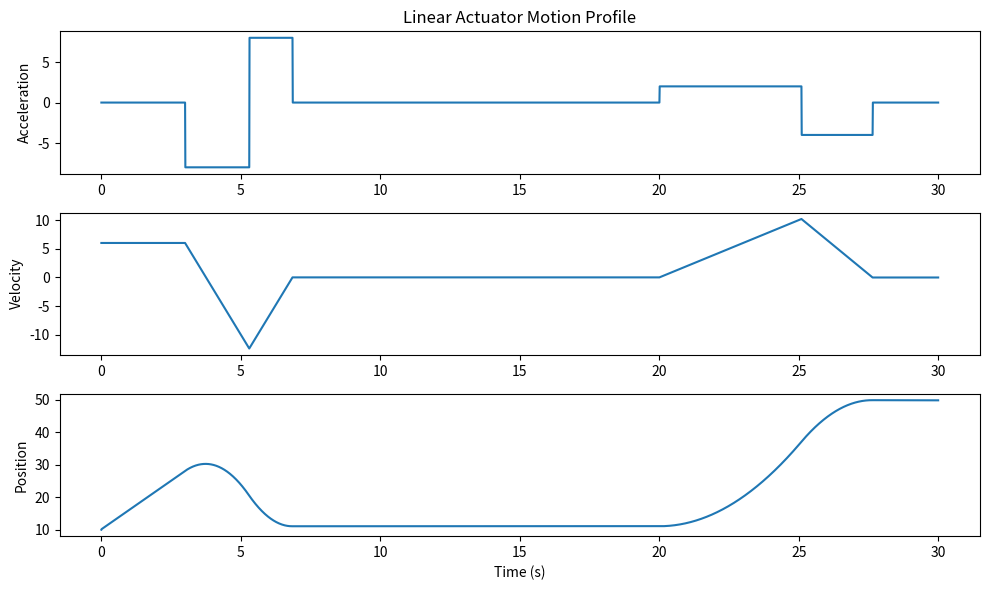

Write Python code to recreate this figure.
from matplotlib import pyplot as plt
import numpy as np
import math


class LinearActuatorSimulator:

    @staticmethod
    def generate_motion_profile(
        user_acceleration,
        user_goal_position,
        user_velocity,
        user_deceleration,
        initial_position,
        initial_velocity,
        ):

      # Ignore signs of user input
        user_acceleration = abs(user_acceleration)
        user_goal_position = abs(user_goal_position)
        user_velocity = abs(user_velocity)
        user_deceleration = abs(user_deceleration)

      # If initial velocity is greater than user velocity, start out decelerating
        if initial_velocity > user_velocity:
            user_acceleration = -user_deceleration

      # Calculate relative values
        relative_goal_position = user_goal_position - initial_position
        relative_user_velocity = user_velocity - initial_velocity

        if relative_goal_position < 0:
            user_acceleration = -user_deceleration
            user_deceleration = -user_deceleration

      # Calculate time and distances to extremes
        time_to_max_velocity = relative_user_velocity / user_acceleration
        distance_to_max_velocity = 0.5 * user_acceleration * time_to_max_velocity ** 2 + initial_velocity * time_to_max_velocity

        time_to_no_velocity = user_velocity / user_deceleration
        distance_to_no_velocity = 0.5 * user_deceleration * time_to_no_velocity ** 2

      # Validate User Input is physically possible
        valid = LinearActuatorSimulator.validate_input(
            user_acceleration,
            user_deceleration,
            user_velocity,
            user_goal_position,
            initial_position,
            initial_velocity,
            time_to_max_velocity,
            time_to_no_velocity,
            )
        if not valid:
            print('Not a valid movement')
            exit()

      # Handle Triangle Motion Profile if necessary
        if abs(distance_to_max_velocity) + abs(distance_to_no_velocity) > relative_goal_position:
            time_to_max_velocity = (math.sqrt(user_deceleration*(user_acceleration + user_deceleration)*(2*user_acceleration*relative_goal_position + initial_velocity**2)) - user_acceleration * initial_velocity - user_deceleration * initial_velocity)/(user_acceleration*(user_acceleration+user_deceleration))
            time_to_no_velocity = (math.sqrt(user_deceleration*(user_acceleration + user_deceleration)*(2*user_acceleration*relative_goal_position + initial_velocity**2)) - user_acceleration * initial_velocity - user_deceleration * initial_velocity)/(user_deceleration*(user_deceleration+user_acceleration))
            const_v_time = 0
            time_under_initial = initial_velocity / user_deceleration
              
      # If not calculate time with no accel
        else:
            const_v_time = (relative_goal_position
                            - (distance_to_no_velocity
                            + distance_to_max_velocity)) / user_velocity
            time_under_initial = 0
            
        total_time = time_to_no_velocity + time_to_max_velocity + const_v_time + time_under_initial
        time_array = [0, time_to_max_velocity, time_to_max_velocity + const_v_time, total_time]
        accelerations = [user_acceleration, 0, -user_deceleration, 0]

        return time_array, accelerations

    @staticmethod
    def validate_input(
        user_acceleration,
        user_deceleration,
        user_velocity,
        user_goal_position,
        initial_position,
        initial_velocity,
        time_to_max_velocity,
        time_to_no_velocity,
        ):
        
        if user_acceleration == 0 or user_deceleration == 0:
            print('Acceleration and Deceleration must be greater than 0')
            return False
        if user_velocity == 0:
            print('Velocity must be greater than 0')
            return False

        return True

    @staticmethod
    def plot_data(
        discretized_times,
        positions,
        velocities,
        discretized_accel,
        ):
        plt.figure(figsize=(10, 6))

        plt.subplot(3, 1, 3)
        plt.plot(discretized_times, positions, label='Position')
        plt.xlabel('Time (s)')
        plt.ylabel('Position')

        plt.subplot(3, 1, 2)
        plt.plot(discretized_times, velocities, label='Velocity')
        plt.ylabel('Velocity')

        plt.subplot(3, 1, 1)
        plt.plot(discretized_times, discretized_accel,
        label='Acceleration')
        plt.title('Linear Actuator Motion Profile')
        plt.ylabel('Acceleration')

        plt.tight_layout()
        plt.show()


class Operations:

    def __init__(self, initial_velocity, initial_position):
        self.last_value = 0
        self.acceleration = 0
        self.acceleration_array = []
        self.initial_velocity = initial_velocity
        self.initial_position = initial_position

    def step(self, acceleration, t):
        deltatime = t - self.last_value
        self.acceleration_array.append(acceleration)
        velocities = np.cumsum(self.acceleration_array) * deltatime + self.initial_velocity
        positions = np.cumsum(velocities) * deltatime + velocities[-1] * deltatime + self.initial_position
        self.last_value = t
        return positions[-1], velocities[-1]


def simulate(
    sim_total_time,
    initial_position,
    initial_velocity,
    ):
    
    sim_time_array = np.arange(0, sim_total_time, 1/sample_rate)
    sim_accelerations = np.zeros_like(sim_time_array)
    sim_positions = np.zeros_like(sim_time_array)
    sim_velocities = np.zeros_like(sim_time_array)

    Motor1 = Operations(initial_velocity, initial_position)

    # Time : (user_accel, user_goal_pos, user_velocity, user_decel)
    move_commands = {3: (6, 11, 5, 8), 
                     20: (2, 50, 50, 4)}

    command_time = list(move_commands.keys())
    j = 0

    for (i, t) in enumerate(sim_time_array):
        if j < len(command_time) and t > command_time[j] - 1 / (2 * sample_rate) and t < command_time[j] + 1 / (2 * sample_rate):
            continuous_time_array, continuous_accelerations = LinearActuatorSimulator.generate_motion_profile(
                *move_commands[command_time[j]],
                sim_positions[i - 1],
                sim_velocities[i - 1])

            continuous_time_array += t
            j += 1

            for k in range(3):
                indices = np.where((sim_time_array > continuous_time_array[k]) & (sim_time_array < continuous_time_array[k + 1]))[0]
                sim_accelerations[indices] = continuous_accelerations[k]

        sim_positions[i], sim_velocities[i] = Motor1.step(sim_accelerations[i], t)

    print(sim_accelerations[-1])
    print(sim_velocities[-1])
    print(sim_positions[-1])

    LinearActuatorSimulator.plot_data(sim_time_array, sim_positions, sim_velocities, sim_accelerations)


def main():
    # (sim_total_time, initial_position, initial_velocity)
    simulate(30, 10, 6)

sample_rate = 100.0
main()

  # FUNCTION CALL
  # time_array, accelerations = LinearActuatorSimulator.generate_motion_profile(
  #     user_acceleration = 3,
  #     user_goal_position = 20,
  #     user_velocity = 15,
  #     user_deceleration = 10,
  #     initial_position = 0,
  #     initial_velocity = 20,
  # )
